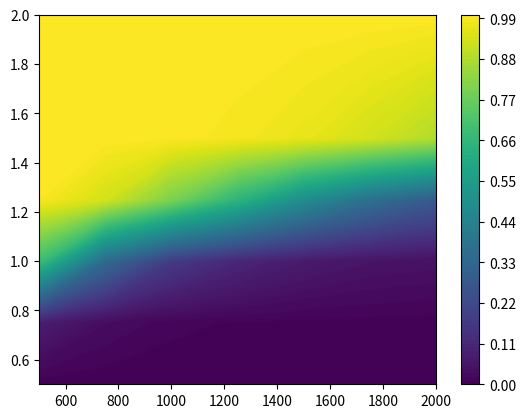

Recreate this plot in Python. (Note: this script raises an exception after producing the figure.)
import matplotlib.pyplot as plt
# plt.rcParams['text.usetex'] = True
import numpy as np

values =np.array([[0.0023,0.0010,0.0004,0.0005,0.0006,0.0009,0.0003],
[0.0810,0.0313,0.0139,0.0084,0.0064,0.0060,0.0047],
[0.6883,0.3415,0.1717,0.1082,0.0714,0.0518,0.0454],
[0.9923,0.9335,0.8016,0.6490,0.4878,0.3676,0.2806],
[0.9999,0.9993,0.9952,0.9855,0.9659,0.9323,0.8833],
[1.0,1.0,1.0,1.0,1.0,1.0,1.0]])

chi_t_mass = [500,750,1000,1250,1500,1750,2000]
phi_mass = [0.5,0.75,1.0,1.25,1.5,2.0]

X, Y = np.meshgrid(chi_t_mass, phi_mass)

t_levels = np.linspace(0,1,101)

# for i, enum in enumerate(t_levels):
# 	if enum == 0.9: print(i)

fig, ax = plt.subplots()
im = plt.contourf(X,Y,values, levels=t_levels)
im1 = plt.contour(X,Y,values, levels=t_levels)
fig.colorbar(im)

v=[0.9,0.5,0.1]

manual_locations = [(1800,1.1), (1400,1.3), (1700,1.7)]

labels = plt.clabel(im, v, fontsize=15, colors='black', inline_spacing=10, manual=manual_locations)

for l in labels:
	l.set_rotation(0)

im1.collections[10].set_color('red')
im1.collections[10].set_linestyle('dashed')
im1.collections[10].set_linewidth(2)
# im1.collections[10].set_rotation(0)
im1.collections[50].set_color('red')
im1.collections[50].set_linestyle('dashed')
im1.collections[50].set_linewidth(2)
im1.collections[90].set_color('red')
im1.collections[90].set_linestyle('dashed')
im1.collections[90].set_linewidth(2)

plt.xlabel(r'$\chi_{t}$ Mass (GeV)')
plt.ylabel(r'$\phi$ Mass (MeV)')
plt.title(r'$\phi$ Decay Length Efficiency')


plt.show()